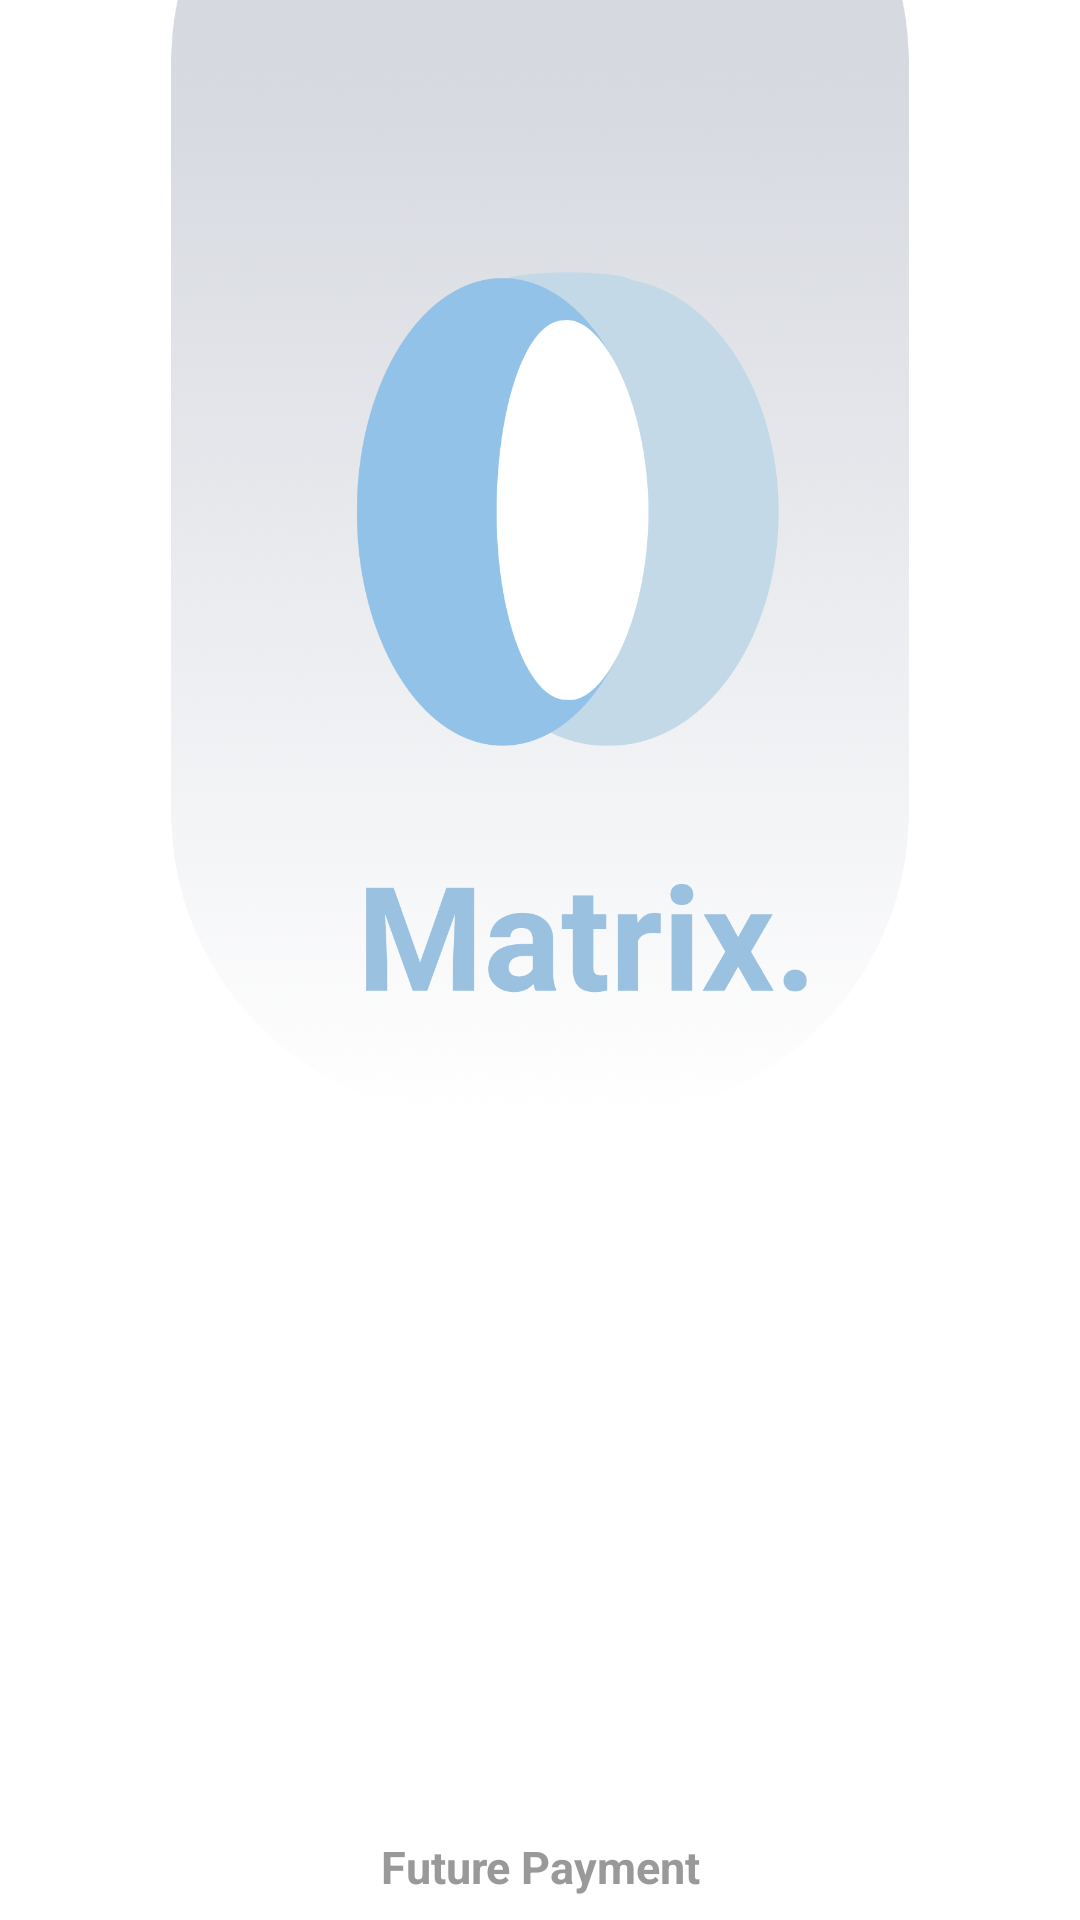

Reconstruct the res/layout file that produces this screen, plus the resources it refers to.
<!-- AndroidManifest.xml: application theme Theme.Matrix -->
<!-- res/layout/activity_started.xml -->
<?xml version="1.0" encoding="utf-8"?>
<androidx.constraintlayout.widget.ConstraintLayout xmlns:android="http://schemas.android.com/apk/res/android"
    xmlns:app="http://schemas.android.com/apk/res-auto"
    xmlns:tools="http://schemas.android.com/tools"
    android:layout_width="match_parent"
    android:layout_height="match_parent"
    android:background="@color/white"
    tools:context=".activity.StartedActivity">

    <ImageView
        android:id="@+id/ivicfirst"
        android:layout_width="278dp"
        android:layout_height="372dp"
        android:src="@drawable/iclogofirst"
        app:layout_constraintEnd_toEndOf="parent"
        app:layout_constraintStart_toStartOf="parent"
        app:layout_constraintTop_toTopOf="parent" />

    <TextView
        android:id="@+id/tvursolution"
        android:layout_width="match_parent"
        android:layout_height="wrap_content"
        android:layout_marginTop="240dp"
        android:text="Future Payment"
        android:textAlignment="center"
        android:textColor="@color/grey"
        android:textSize="15sp"
        android:textStyle="bold"
        app:layout_constraintEnd_toEndOf="parent"
        app:layout_constraintHorizontal_bias="0.0"
        app:layout_constraintStart_toStartOf="parent"
        app:layout_constraintTop_toBottomOf="@+id/ivicfirst" />

    <Button
        android:id="@+id/btnstarted"
        android:layout_width="150dp"
        android:layout_height="wrap_content"
        android:layout_marginTop="24dp"
        android:background="@drawable/rounded_bg"
        android:textColor="@color/white"
        android:textStyle="bold"
        android:text="Get Started"
        android:textSize="15sp"
        android:textAlignment="center"
        app:layout_constraintEnd_toEndOf="parent"
        app:layout_constraintHorizontal_bias="0.498"
        app:layout_constraintStart_toStartOf="parent"
        app:layout_constraintTop_toBottomOf="@+id/tvursolution" />

</androidx.constraintlayout.widget.ConstraintLayout>
<!-- resources referenced by this layout -->
<resources>
  <color name="grey">#999999</color>
  <color name="white">#FFFFFFFF</color>
  <!-- drawable iclogofirst: png bitmap (drawable-v24, 530292 bytes) -->
  <!-- drawable rounded_bg (drawable) -->
  <?xml version="1.0" encoding="utf-8"?>
  <shape xmlns:android="http://schemas.android.com/apk/res/android">
      <solid android:color="@color/smothblue" />
      <corners android:radius="10dp"/>
  
  </shape>
  <style name="Theme.Matrix" parent="Theme.MaterialComponents.DayNight.NoActionBar">
          
          <item name="colorPrimary">@color/purple_500</item>
          <item name="colorPrimaryVariant">@color/purple_700</item>
          <item name="colorOnPrimary">@color/white</item>
          
          <item name="colorSecondary">@color/teal_200</item>
          <item name="colorSecondaryVariant">@color/teal_700</item>
          <item name="colorOnSecondary">@color/black</item>
          
          <item name="android:statusBarColor" tools:targetApi="l">?attr/colorPrimaryVariant</item>
          
      </style>
  <color name="smothblue">#93C2E8</color>
  <color name="purple_500">#93C2E8</color>
  <color name="purple_700">#93C2E8</color>
  <color name="teal_200">#FF03DAC5</color>
  <color name="teal_700">#FF018786</color>
  <color name="black">#FF000000</color>
</resources>
